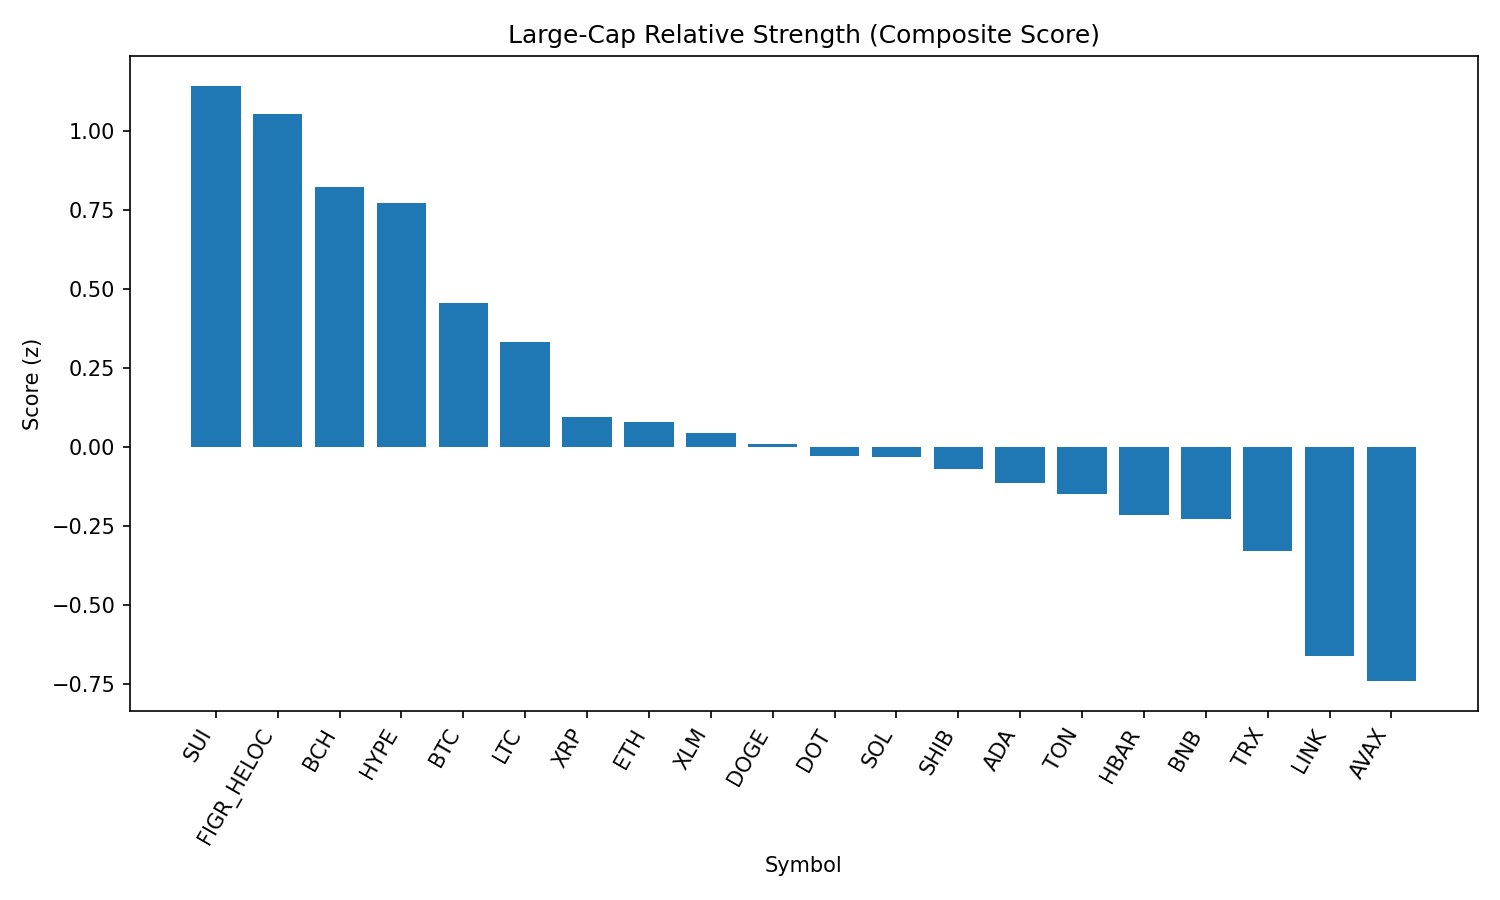

The data file committed next to this chart (first rows):
rank, name, symbol, price, pct_1h, pct_24h, pct_7d, pct_1h_vs_btc, pct_24h_vs_btc, pct_7d_vs_btc, market_cap_rank, market_cap, volume_usd, score
1, Sui, SUI, 3.34, 0.8267, 0.2014, -3.468, 0.5861, 0.03975, -3.406, 19, 11930176432, 666918893, 1.142
2, Figure Heloc, FIGR_HELOC, 1.034, 0.002302, 3.677, 3.485, -0.2383, 3.515, 3.548, 16, 12658839290, 215473575, 1.053
3, Bitcoin Cash, BCH, 593.7, 0.1335, 1.173, 6.786, -0.107, 1.011, 6.848, 20, 11826499052, 260031680, 0.8235
4, Hyperliquid, HYPE, 45.4, 0.6008, -0.5206, -0.498, 0.3602, -0.6822, -0.4355, 18, 12294326620, 288345205, 0.7702
5, Bitcoin, BTC, 111372, 0.2406, 0.1616, -0.06253, 0.0, 0.0, 0.0, 1, 2217368846538, 38097107846, 0.4548
6, Litecoin, LTC, 111.5, 0.292, -0.1912, -1.337, 0.05144, -0.3529, -1.274, 28, 8502296983, 386861031, 0.3307
7, XRP, XRP, 2.81, 0.4425, -1.555, -4.34, 0.202, -1.717, -4.277, 4, 167293380514, 4557746269, 0.09514
8, Ethereum, ETH, 4325, 0.4281, -1.884, -3.481, 0.1875, -2.045, -3.419, 2, 521890876857, 28435479434, 0.07889
9, Stellar, XLM, 0.3559, 0.451, -1.466, -5.808, 0.2104, -1.627, -5.746, 22, 11285691462, 162389133, 0.04415
10, Dogecoin, DOGE, 0.214, 0.3521, -1.375, -3.943, 0.1115, -1.537, -3.881, 9, 32267601767, 1307498439, 0.01051
11, Polkadot, DOT, 3.78, 0.2453, -0.7414, -4.363, 0.004689, -0.903, -4.301, 35, 5756943970, 151506899, -0.02672
12, Solana, SOL, 203.6, 0.4684, -2.005, -5.533, 0.2279, -2.167, -5.471, 6, 110123962116, 4884387119, -0.03204
13, Shiba Inu, SHIB, 1.218e-05, 0.2985, -1.427, -3.612, 0.05794, -1.588, -3.549, 31, 7173121277, 148413421, -0.07051
14, Cardano, ADA, 0.8169, 0.2211, -1.052, -3.9, -0.01951, -1.214, -3.838, 11, 29810168967, 1087494568, -0.1125
15, Toncoin, TON, 3.11, 0.2881, -2.064, -1.785, 0.04751, -2.226, -1.722, 30, 7990187102, 125389092, -0.1468
16, Hedera, HBAR, 0.2151, 0.3621, -1.113, -9.855, 0.1215, -1.275, -9.792, 25, 9112419595, 217911283, -0.2133
17, BNB, BNB, 844.9, 0.04222, -0.5016, -3.29, -0.1983, -0.6633, -3.227, 5, 117601709393, 871208875, -0.2262
18, TRON, TRX, 0.3354, 0.05234, -1.149, -2.542, -0.1882, -1.311, -2.479, 10, 31750680623, 741329127, -0.328
19, Chainlink, LINK, 22.46, 0.5092, -4.452, -7.436, 0.2686, -4.614, -7.374, 13, 15227270324, 874439113, -0.6613
20, Avalanche, AVAX, 24.32, 0.08278, -3.038, -2.661, -0.1578, -3.2, -2.599, 23, 10251559516, 518881904, -0.7396
21, Cronos, CRO, 0.2628, -0.4827, -3.911, -12.26, -0.7233, -4.073, -12.2, 26, 8832037924, 149896213, -2.307
